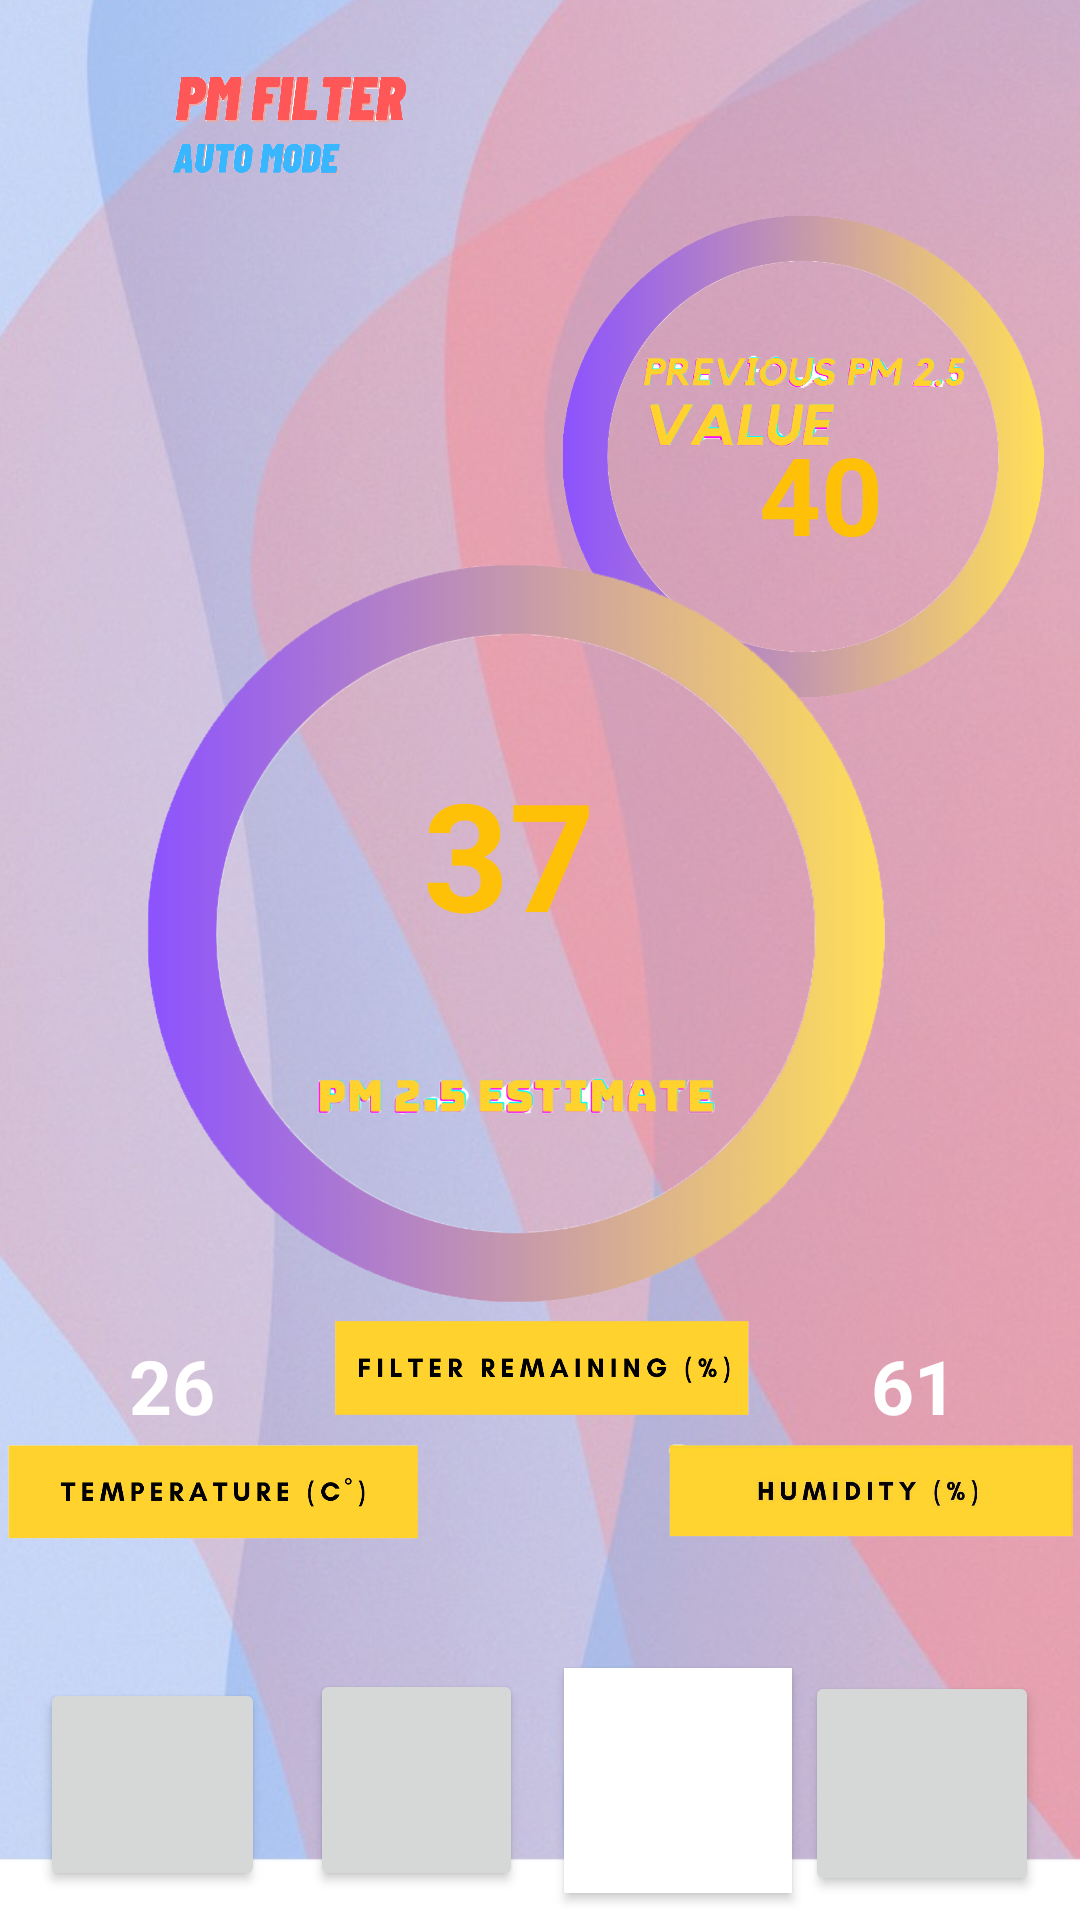

Here is an Android app screen rendered from its layout file. Give the layout XML and the strings, colors and styles it references.
<!-- AndroidManifest.xml: application theme Theme.25PM -->
<!-- res/layout/activity_auto_page.xml -->
<?xml version="1.0" encoding="utf-8"?>
<android.support.constraint.ConstraintLayout xmlns:android="http://schemas.android.com/apk/res/android"
    xmlns:app="http://schemas.android.com/apk/res-auto"
    xmlns:tools="http://schemas.android.com/tools"
    android:layout_width="match_parent"
    android:layout_height="match_parent"
    tools:context=".Auto">

    <ImageView
        android:id="@+id/imageView27"
        android:layout_width="695dp"
        android:layout_height="991dp"
        app:layout_constraintBottom_toBottomOf="parent"
        app:layout_constraintEnd_toEndOf="parent"
        app:layout_constraintHorizontal_bias="0.567"
        app:layout_constraintStart_toStartOf="parent"
        app:layout_constraintTop_toTopOf="parent"
        app:layout_constraintVertical_bias="0.502"
        app:srcCompat="@drawable/bgg" />

    <TextView
        android:id="@+id/textView16"
        android:layout_width="wrap_content"
        android:layout_height="wrap_content"
        android:text="99"
        android:textColor="@color/white"
        android:textSize="25sp"
        android:textStyle="normal|bold"
        app:layout_constraintBottom_toBottomOf="parent"
        app:layout_constraintEnd_toEndOf="parent"
        app:layout_constraintHorizontal_bias="0.505"
        app:layout_constraintStart_toStartOf="parent"
        app:layout_constraintTop_toTopOf="parent"
        app:layout_constraintVertical_bias="0.665" />

    <TextView
        android:id="@+id/textView17"
        android:layout_width="wrap_content"
        android:layout_height="wrap_content"
        android:text="26"
        android:textColor="@color/white"
        android:textSize="25sp"
        android:textStyle="normal|bold"
        app:layout_constraintBottom_toBottomOf="parent"
        app:layout_constraintEnd_toEndOf="parent"
        app:layout_constraintHorizontal_bias="0.13"
        app:layout_constraintStart_toStartOf="parent"
        app:layout_constraintTop_toTopOf="parent"
        app:layout_constraintVertical_bias="0.734" />

    <ImageView
        android:id="@+id/imageView12"
        android:layout_width="193dp"
        android:layout_height="79dp"
        app:layout_constraintBottom_toBottomOf="parent"
        app:layout_constraintEnd_toEndOf="parent"
        app:layout_constraintHorizontal_bias="0.0"
        app:layout_constraintStart_toStartOf="parent"
        app:layout_constraintTop_toTopOf="parent"
        app:layout_constraintVertical_bias="0.0"
        app:srcCompat="@drawable/uto" />

    <ImageView
        android:id="@+id/imageView19"
        android:layout_width="568dp"
        android:layout_height="677dp"
        android:layout_marginTop="336dp"
        app:layout_constraintEnd_toEndOf="parent"
        app:layout_constraintHorizontal_bias="0.503"
        app:layout_constraintStart_toStartOf="parent"
        app:layout_constraintTop_toTopOf="parent"
        app:srcCompat="@drawable/www" />

    <TextView
        android:id="@+id/textView18"
        android:layout_width="wrap_content"
        android:layout_height="wrap_content"
        android:text="61"
        android:textColor="@color/white"
        android:textSize="25sp"
        android:textStyle="normal|bold"
        app:layout_constraintBottom_toBottomOf="parent"
        app:layout_constraintEnd_toEndOf="parent"
        app:layout_constraintHorizontal_bias="0.876"
        app:layout_constraintStart_toStartOf="parent"
        app:layout_constraintTop_toTopOf="parent"
        app:layout_constraintVertical_bias="0.734" />

    <ImageView
        android:id="@+id/imageView21"
        android:layout_width="173dp"
        android:layout_height="243dp"
        app:layout_constraintBottom_toBottomOf="parent"
        app:layout_constraintEnd_toEndOf="parent"
        app:layout_constraintHorizontal_bias="0.97"
        app:layout_constraintStart_toStartOf="parent"
        app:layout_constraintTop_toTopOf="parent"
        app:layout_constraintVertical_bias="0.077"
        app:srcCompat="@drawable/estt" />

    <ImageView
        android:id="@+id/imageView22"
        android:layout_width="285dp"
        android:layout_height="607dp"
        app:layout_constraintBottom_toBottomOf="parent"
        app:layout_constraintEnd_toEndOf="parent"
        app:layout_constraintHorizontal_bias="0.396"
        app:layout_constraintStart_toStartOf="parent"
        app:layout_constraintTop_toTopOf="parent"
        app:layout_constraintVertical_bias="0.233"
        app:srcCompat="@drawable/est" />

    <TextView
        android:id="@+id/textView5"
        android:layout_width="wrap_content"
        android:layout_height="wrap_content"
        android:text="37"
        android:textColor="#FFC107"
        android:textSize="50dp"
        android:textStyle="bold"
        app:layout_constraintBottom_toBottomOf="parent"
        app:layout_constraintEnd_toEndOf="parent"
        app:layout_constraintHorizontal_bias="0.466"
        app:layout_constraintStart_toStartOf="parent"
        app:layout_constraintTop_toTopOf="parent"
        app:layout_constraintVertical_bias="0.438" />

    <TextView
        android:id="@+id/textView6"
        android:layout_width="wrap_content"
        android:layout_height="wrap_content"
        android:text="40"
        android:textColor="#FFC107"
        android:textSize="36sp"
        android:textStyle="bold"
        app:layout_constraintBottom_toBottomOf="parent"
        app:layout_constraintEnd_toEndOf="parent"
        app:layout_constraintHorizontal_bias="0.794"
        app:layout_constraintStart_toStartOf="parent"
        app:layout_constraintTop_toTopOf="parent"
        app:layout_constraintVertical_bias="0.237" />

    <ImageView
        android:id="@+id/imageView23"
        android:layout_width="141dp"
        android:layout_height="124dp"
        app:layout_constraintBottom_toBottomOf="parent"
        app:layout_constraintEnd_toEndOf="parent"
        app:layout_constraintHorizontal_bias="1.0"
        app:layout_constraintStart_toStartOf="parent"
        app:layout_constraintTop_toTopOf="parent"
        app:layout_constraintVertical_bias="0.843"
        app:srcCompat="@drawable/humm" />

    <ImageView
        android:id="@+id/imageView24"
        android:layout_width="141dp"
        android:layout_height="124dp"
        app:layout_constraintBottom_toBottomOf="parent"
        app:layout_constraintEnd_toEndOf="parent"
        app:layout_constraintHorizontal_bias="0.0"
        app:layout_constraintStart_toStartOf="parent"
        app:layout_constraintTop_toTopOf="parent"
        app:layout_constraintVertical_bias="0.843"
        app:srcCompat="@drawable/tem" />

    <ImageView
        android:id="@+id/imageView26"
        android:layout_width="141dp"
        android:layout_height="124dp"
        app:layout_constraintBottom_toBottomOf="parent"
        app:layout_constraintEnd_toEndOf="parent"
        app:layout_constraintStart_toStartOf="parent"
        app:layout_constraintTop_toTopOf="parent"
        app:layout_constraintVertical_bias="0.764"
        app:srcCompat="@drawable/fil" />

    <Button
        android:id="@+id/button12"
        android:layout_width="75dp"
        android:layout_height="71dp"
        android:foreground="@drawable/powerr"
        app:layout_constraintBottom_toBottomOf="parent"
        app:layout_constraintEnd_toEndOf="parent"
        app:layout_constraintHorizontal_bias="0.047"
        app:layout_constraintStart_toStartOf="parent"
        app:layout_constraintTop_toTopOf="parent"
        app:layout_constraintVertical_bias="0.983" />

    <Button
        android:id="@+id/button14"
        android:layout_width="76dp"
        android:layout_height="75dp"
        android:background="#FFFFFF"
        android:backgroundTint="#FFFFFF"
        android:foreground="@drawable/igthhhhh"
        app:layout_constraintBottom_toBottomOf="parent"
        app:layout_constraintEnd_toEndOf="parent"
        app:layout_constraintHorizontal_bias="0.662"
        app:layout_constraintStart_toStartOf="parent"
        app:layout_constraintTop_toTopOf="parent"
        app:layout_constraintVertical_bias="0.984" />

    <Button
        android:id="@+id/button13"
        android:layout_width="71dp"
        android:layout_height="74dp"
        android:foreground="@drawable/utoooo"
        app:layout_constraintBottom_toBottomOf="parent"
        app:layout_constraintEnd_toEndOf="parent"
        app:layout_constraintHorizontal_bias="0.358"
        app:layout_constraintStart_toStartOf="parent"
        app:layout_constraintTop_toTopOf="parent"
        app:layout_constraintVertical_bias="0.983" />

    <Button
        android:id="@+id/button15"
        android:layout_width="78dp"
        android:layout_height="75dp"
        android:layout_marginBottom="8dp"
        android:foreground="@drawable/manuallll"
        app:layout_constraintBottom_toBottomOf="parent"
        app:layout_constraintEnd_toEndOf="parent"
        app:layout_constraintHorizontal_bias="0.951"
        app:layout_constraintStart_toStartOf="parent" />

</android.support.constraint.ConstraintLayout>
<!-- resources referenced by this layout -->
<resources>
  <!-- drawable bgg: jpg bitmap (drawable, 134174 bytes) -->
  <!-- drawable est: png bitmap (drawable, 158893 bytes) -->
  <!-- drawable estt: png bitmap (drawable, 201080 bytes) -->
  <!-- drawable fil: png bitmap (drawable, 14193 bytes) -->
  <!-- drawable humm: png bitmap (drawable, 64144 bytes) -->
  <!-- drawable igthhhhh: png bitmap (drawable, 115206 bytes) -->
  <!-- drawable manuallll: png bitmap (drawable, 111969 bytes) -->
  <!-- drawable powerr: png bitmap (drawable, 120573 bytes) -->
  <!-- drawable tem: png bitmap (drawable, 13687 bytes) -->
  <!-- drawable uto: png bitmap (drawable, 71894 bytes) -->
  <!-- drawable utoooo: png bitmap (drawable, 86394 bytes) -->
  <!-- drawable www: png bitmap (drawable, 6895 bytes) -->
  <style name="Theme.25PM" parent="Theme.AppCompat.Light.DarkActionBar">
          
          <item name="colorPrimary">@color/purple_500</item>
          <item name="colorPrimaryDark">@color/purple_700</item>
          <item name="colorAccent">@color/teal_200</item>
          
      </style>
  <!-- not gathered from this repository: default colours our renderer supplied (Android Studio template values) -->
  <color name="purple_500">#FF6200EE</color>
  <color name="purple_700">#FF3700B3</color>
  <color name="teal_200">#FF03DAC5</color>
  <color name="white">#FFFFFFFF</color>
</resources>
